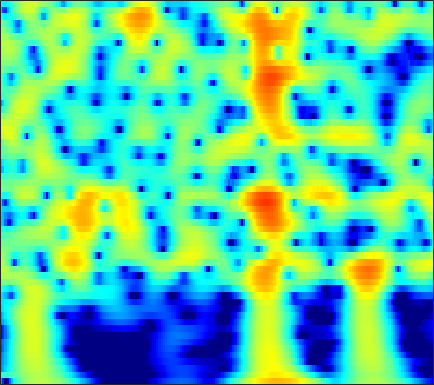

Data behind this chart, as committed beside it:
-10.586, -15.063, -33.17, -17.457, -12.197, -8.1954, -5.5799, -4.105, -2.5517, -1.3318, -0.35631, 0.24833, 0.91434, 1.4438, 1.7637, 2.1002, 2.3412, 2.4593, 2.5355, 2.5225, 2.4268, 2.305, 2.0804, 1.7881
-3.514, -3.585, -3.514, -3.262, -2.969, -2.472, -1.892, -1.429, -0.8056, -0.2023, 0.3567, 0.7365, 1.182, 1.551, 1.774, 1.996, 2.128, 2.167, 2.138, 2.016, 1.802, 1.582, 1.21, 0.7485
-10.79, -9.354, -7.519, -5.877, -4.775, -3.456, -2.289, -1.503, -0.5631, 0.2594, 0.9657, 1.419, 1.922, 2.311, 2.527, 2.718, 2.794, 2.777, 2.654, 2.416, 2.062, 1.722, 1.167, 0.498
-11.38, -10.1, -8.286, -6.527, -5.285, -3.759, -2.393, -1.473, -0.3794, 0.5686, 1.372, 1.88, 2.429, 2.832, 3.038, 3.188, 3.195, 3.107, 2.867, 2.485, 1.96, 1.474, 0.7028, -0.2084
-12.08, -10.5, -8.499, -6.631, -5.319, -3.691, -2.216, -1.217, -0.03437, 0.9798, 1.83, 2.359, 2.921, 3.316, 3.5, 3.597, 3.522, 3.352, 2.974, 2.421, 1.69, 1.022, -0.03225, -1.278
-13.93, -11.88, -9.403, -7.2, -5.716, -3.927, -2.325, -1.24, 0.04801, 1.147, 2.057, 2.616, 3.2, 3.601, 3.78, 3.854, 3.735, 3.517, 3.053, 2.388, 1.518, 0.726, -0.5223, -2.004
-13.18, -11.64, -9.582, -7.555, -6.085, -4.248, -2.589, -1.465, -0.1244, 1.031, 1.995, 2.588, 3.203, 3.62, 3.803, 3.877, 3.754, 3.53, 3.056, 2.379, 1.5, 0.71, -0.5172, -1.94
-17.21, -14.9, -11.86, -9.144, -7.308, -5.085, -3.117, -1.816, -0.3089, 0.9537, 1.989, 2.622, 3.274, 3.707, 3.889, 3.949, 3.807, 3.572, 3.087, 2.409, 1.54, 0.7656, -0.4222, -1.778
-17.15, -14.82, -11.68, -8.768, -6.833, -4.594, -2.681, -1.421, 0.04317, 1.265, 2.251, 2.841, 3.44, 3.826, 3.974, 3.981, 3.775, 3.484, 2.92, 2.163, 1.217, 0.3866, -0.8722, -2.289
-10.92, -9.531, -7.746, -6.018, -4.714, -3.022, -1.477, -0.4395, 0.787, 1.832, 2.678, 3.174, 3.652, 3.93, 4.007, 3.929, 3.63, 3.255, 2.557, 1.632, 0.4795, -0.5351, -2.089, -3.859
-9.829, -8.224, -6.246, -4.513, -3.366, -1.97, -0.6874, 0.1914, 1.233, 2.124, 2.868, 3.315, 3.744, 3.969, 4.006, 3.882, 3.547, 3.143, 2.385, 1.36, 0.04975, -1.139, -3.043, -5.394
-7.484, -6.569, -5.448, -4.228, -3.296, -2.131, -1.04, -0.2524, 0.7372, 1.609, 2.349, 2.824, 3.332, 3.659, 3.766, 3.723, 3.479, 3.164, 2.554, 1.708, 0.6204, -0.3516, -1.86, -3.61
-6.653, -6.33, -5.983, -5.664, -5.267, -4.443, -3.341, -2.408, -1.11, 0.1459, 1.237, 1.911, 2.633, 3.168, 3.436, 3.594, 3.527, 3.343, 2.94, 2.364, 1.615, 0.9534, -0.03018, -1.089
-6.682, -7.438, -8.808, -11.37, -13.84, -13.87, -9.608, -6.659, -3.654, -1.39, 0.3905, 1.435, 2.448, 3.126, 3.474, 3.751, 3.797, 3.681, 3.358, 2.874, 2.244, 1.679, 0.8255, -0.1074
-3.615, -4.384, -5.409, -6.486, -7.206, -7.035, -5.42, -3.816, -1.706, -0.01145, 1.251, 2.035, 2.876, 3.41, 3.616, 3.712, 3.652, 3.492, 3.11, 2.554, 1.852, 1.214, 0.1829, -1.088
-0.2144, -0.2756, -0.4911, -0.367, -0.2429, -0.0653, 0.3222, 0.6639, 1.157, 1.753, 2.236, 2.429, 2.57, 2.639, 2.582, 2.309, 1.892, 1.547, 1.043, 0.47, -0.1626, -0.6768, -1.482, -2.543
1.469, 1.835, 1.899, 1.707, 1.639, 1.606, 1.624, 1.689, 1.691, 1.639, 1.714, 1.673, 1.309, 0.7401, 0.2706, -0.5582, -1.684, -2.621, -3.731, -4.475, -4.692, -4.471, -3.86, -3.182
2.622, 2.542, 2.215, 1.228, 0.5211, -0.2098, -0.7535, -0.7771, -0.4591, -0.3449, -0.2897, -0.2029, -0.4945, -1.47, -2.424, -3.915, -6.138, -8.499, -12.85, -21.35, -20.68, -13.07, -7.699, -4.25
2.996, 1.853, 0.3388, -1.681, -4.205, -9.474, -16.59, -12.71, -7.304, -4.053, -2.807, -2.602, -2.597, -3.387, -4.736, -6.954, -9.566, -11.96, -14.4, -13.91, -11.51, -9.197, -5.88, -2.869
1.958, 1.077, -0.05086, -1.274, -2.592, -4.068, -5.123, -4.862, -4.173, -3.478, -2.579, -2.574, -2.985, -3.582, -4.665, -6.741, -9.196, -11.77, -13.91, -11.96, -8.605, -6.243, -3.605, -1.365
0.02252, 0.2284, -0.2122, -0.6059, -0.7609, -1.05, -1.321, -1.452, -1.276, -1.334, -1.391, -1.308, -1.616, -1.985, -2.236, -2.865, -3.346, -3.553, -3.695, -3.337, -2.674, -2.03, -1.053, -0.09526
-1.608, -1.119, -0.9415, -0.8781, -0.7477, -0.7144, -0.5155, -0.5233, -0.4188, -0.188, -0.2672, -0.163, -0.06665, -0.187, -0.1527, -0.1727, -0.2535, -0.2099, -0.1637, -0.06406, 0.1112, 0.2329, 0.3863, 0.5179
-2.341, -2.507, -2.03, -1.671, -1.562, -1.279, -0.8622, -0.5096, -0.2958, 0.1275, 0.5197, 0.6116, 0.9302, 1.157, 1.233, 1.472, 1.615, 1.697, 1.857, 1.914, 1.905, 1.827, 1.553, 1.065
-4.108, -4.327, -4.778, -4.824, -4.658, -3.921, -3.28, -2.555, -1.484, -0.9674, -0.2538, 0.1399, 0.3756, 0.7996, 1.026, 1.286, 1.721, 2, 2.362, 2.71, 2.906, 2.956, 2.833, 2.392
-7.628, -8.337, -12.43, -17.17, -17.12, -12.21, -8.54, -6.944, -4.846, -3.692, -3.308, -2.874, -2.982, -3.175, -3.041, -2.861, -2.085, -1.234, -0.1361, 0.9584, 1.866, 2.392, 2.915, 3.199
-7.673, -8.535, -10.67, -12.14, -12.27, -10.53, -8.903, -7.104, -6.324, -5.284, -5.428, -6.039, -7.188, -10.42, -13.78, -16.87, -11.32, -7.634, -4.13, -1.811, -0.07268, 0.9391, 1.986, 2.836
-6.393, -7.467, -7.436, -8.048, -7.384, -6.531, -5.565, -4.916, -3.902, -3.875, -3.573, -4.197, -4.959, -6.402, -7.333, -7.61, -6.569, -5.173, -3.517, -1.952, -0.7124, 0.124, 1.131, 2.039
-7.889, -12.71, -15.64, -10.41, -7.353, -4.891, -2.541, -1.68, -0.5805, 0.08136, 0.348, 0.5299, 0.226, 0.1269, -0.2457, -0.4397, -0.8265, -1.017, -1.312, -1.656, -1.788, -1.651, -0.896, 0.2217
-3.043, -5.257, -5.198, -4.444, -2.909, -1.204, 0.2444, 1.263, 1.928, 2.809, 2.977, 3.282, 3.156, 3.051, 2.688, 2.063, 1.119, 0.07617, -1.794, -4.949, -10.5, -17.39, -10.32, -4.591
-0.05536, -0.5018, -0.7392, -0.5145, -0.3752, 0.2139, 0.6222, 1.046, 1.561, 1.888, 2.191, 2.239, 2.382, 2.179, 2.056, 1.519, 0.8931, 0.1386, -1.04, -2.514, -3.843, -4.411, -3.975, -2.816
-0.8934, -0.8412, -1.097, -0.9629, -0.9141, -0.7849, -0.5228, -0.4951, -0.1677, -0.1063, 0.2596, 0.3608, 0.6359, 0.8034, 0.9259, 1, 0.9262, 0.8161, 0.5636, 0.3123, 0.08932, -0.0008291, -0.02422, 0.07486
-3.611, -3.458, -3.001, -2.848, -2.58, -2.577, -2.612, -2.682, -3.033, -2.915, -2.844, -2.306, -1.698, -0.731, -0.1824, 0.6052, 1.146, 1.5, 1.801, 1.994, 2.072, 2.099, 2.049, 1.952
-9.645, -8.109, -5.528, -4.55, -4.018, -3.977, -4.702, -5.42, -7.707, -9.681, -11.01, -8.922, -5.639, -2.878, -1.264, 0.3447, 1.564, 2.23, 2.879, 3.264, 3.441, 3.459, 3.347, 3.093
-8.147, -6.172, -4.746, -3.512, -3.242, -3.143, -3.998, -4.707, -6.87, -8.827, -10.03, -8.023, -4.881, -2.222, -0.587, 1.037, 2.28, 2.915, 3.527, 3.834, 3.901, 3.773, 3.448, 2.903
-2.735, -2.232, -1.952, -1.384, -1.2, -1.127, -1.084, -1.443, -1.528, -1.784, -1.685, -1.26, -0.5926, 0.3989, 1.006, 1.913, 2.544, 2.946, 3.222, 3.289, 3.091, 2.775, 2.095, 1.136
-2.002, -1.587, -0.53, 0.01637, 0.4454, 0.683, 0.8424, 0.7079, 0.6485, 0.3443, 0.4177, 0.314, 0.6248, 0.9169, 1.318, 1.756, 2.176, 2.396, 2.526, 2.417, 2.025, 1.563, 0.6331, -0.6262
-2.771, -0.7592, 0.9097, 1.86, 2.31, 2.553, 2.271, 2.112, 1.252, 0.4762, -0.5012, -1.063, -1.334, -0.9628, -0.3048, 0.5743, 1.408, 1.789, 2.081, 1.986, 1.553, 0.9912, -0.0211, -1.34
2.038, 2.696, 3.514, 4.067, 4.161, 4.019, 3.433, 2.725, 1.15, -1.019, -4.97, -9.275, -16.87, -8.147, -4.591, -1.512, 0.1579, 0.9454, 1.372, 1.305, 0.7821, 0.07343, -1.215, -2.946
3.859, 3.953, 4.127, 4.202, 4.136, 3.828, 3.378, 2.613, 1.563, 0.02139, -1.899, -3.001, -3.926, -3.462, -2.504, -1.438, -0.6425, -0.3396, -0.3185, -0.6727, -1.425, -2.247, -3.736, -5.786
2.747, 2.885, 3.014, 3.132, 3.201, 3.152, 3.062, 2.72, 2.385, 1.796, 1.159, 0.8374, 0.3211, 0.009977, -0.1454, -0.4227, -0.7327, -1.103, -1.724, -2.526, -3.509, -4.289, -5.415, -6.562
0.08041, 0.5071, 1.09, 1.7, 2.17, 2.681, 2.939, 3.166, 3.197, 3.059, 2.899, 2.633, 2.224, 1.759, 1.248, 0.5044, -0.4407, -1.324, -2.652, -4.21, -5.838, -6.901, -7.907, -8.21
-6.113, -4.679, -2.202, -0.2966, 0.843, 2.026, 2.864, 3.392, 3.748, 4, 4.027, 3.86, 3.575, 3.035, 2.472, 1.535, 0.2411, -0.9815, -3.063, -5.899, -9.935, -14.41, -20.43, -14.73
-10.86, -7.378, -4.028, -1.586, -0.3264, 1.107, 2.235, 2.723, 3.39, 3.794, 3.927, 3.977, 3.806, 3.386, 2.985, 2.174, 1.077, 0.09401, -1.579, -3.624, -5.959, -7.657, -8.949, -8.56
-3.668, -3.274, -2.56, -1.555, -0.872, 0.03796, 0.8247, 1.395, 2.063, 2.509, 2.875, 3.062, 3.078, 2.97, 2.771, 2.315, 1.732, 1.197, 0.3583, -0.5298, -1.395, -1.995, -2.613, -3.04
-2.056, -2.333, -2.497, -2.647, -2.394, -2.08, -1.412, -0.6228, 0.1361, 0.9732, 1.66, 1.932, 2.251, 2.404, 2.35, 2.243, 2.045, 1.81, 1.519, 1.205, 0.8754, 0.6303, 0.2939, -0.08413
-2.232, -3.161, -4.696, -6.826, -8.27, -8.197, -5.96, -4.327, -2.179, -0.631, 0.3147, 0.8392, 1.27, 1.375, 1.383, 1.341, 1.244, 1.234, 1.309, 1.452, 1.642, 1.801, 1.944, 1.982
-1.984, -2.86, -5.23, -8.59, -11.58, -12.24, -8.173, -5.271, -2.939, -1.644, -0.8466, -0.4816, -0.588, -1.012, -1.388, -2.127, -2.666, -2.654, -2.179, -1.161, 0.05489, 0.9091, 1.903, 2.665
-0.7326, -0.9732, -1.608, -2.26, -2.667, -2.752, -2.391, -2.2, -1.896, -1.671, -1.769, -2.274, -3.228, -4.567, -6.094, -9.146, -13.83, -17.89, -12.78, -7.284, -3.686, -1.696, 0.324, 1.821
0.08065, 0.193, 0.2734, 0.1889, -0.03438, -0.1253, -0.2649, -0.7411, -1.268, -1.83, -2.685, -3.75, -5.238, -6.804, -8.189, -10.13, -11.62, -11.6, -9.991, -7.187, -4.403, -2.569, -0.59, 0.9803
0.7242, 0.9566, 1.376, 1.504, 1.415, 1.213, 0.7698, 0.226, -0.5498, -1.625, -3.146, -4.69, -6.854, -9.419, -11.57, -12.62, -11.25, -9.641, -7.268, -4.988, -2.943, -1.626, -0.1151, 1.071
1.287, 1.899, 2.252, 2.402, 2.473, 2.127, 1.542, 1.219, 0.4281, -0.8044, -2.434, -3.829, -6.266, -9.865, -14.01, -16.71, -11.69, -8.284, -5.123, -2.804, -1.073, -0.06413, 0.9769, 1.639
1.8, 2.209, 2.347, 2.287, 2.111, 1.743, 1.3, 0.9366, 0.2624, -0.4718, -1.23, -1.671, -2.523, -3.35, -3.787, -3.726, -3.044, -2.296, -1.165, -0.06002, 0.8461, 1.39, 1.814, 1.898
1.75, 1.56, 1.333, 0.8049, 0.1135, -0.5918, -1.222, -1.888, -2.395, -2.308, -1.948, -1.737, -1.463, -1.132, -0.7629, -0.3652, 0.08658, 0.3983, 0.9258, 1.4, 1.814, 2.026, 2.143, 2.027
1.111, 0.5178, -0.3742, -1.565, -2.568, -4.512, -7.171, -9.495, -9.944, -7.718, -5.2, -3.755, -2.059, -0.8616, -0.2567, 0.2765, 0.6302, 0.8759, 1.104, 1.31, 1.544, 1.708, 1.946, 2.103
-0.2011, -0.8368, -2.081, -3.339, -4.139, -5.836, -8.462, -11.5, -12.56, -8.791, -5.189, -3.038, -1.249, -0.1618, 0.2206, 0.4642, 0.3013, 0.02904, -0.5132, -0.8535, -0.7681, -0.3404, 0.4815, 1.348
-3.793, -5.401, -6.299, -5.592, -5.153, -4.34, -3.721, -2.876, -2.074, -1.071, 0.06156, 0.7221, 1.486, 1.868, 1.896, 1.38, 0.1659, -1.428, -4.649, -9.564, -10.23, -6.412, -2.544, -0.1191
-8.351, -13.57, -14.68, -8.961, -6.304, -3.663, -1.771, -0.5945, 0.6047, 1.601, 2.421, 2.898, 3.352, 3.471, 3.336, 2.684, 1.51, 0.2223, -1.914, -3.994, -4.452, -3.425, -1.709, -0.4182
-4.868, -5.817, -6.169, -5.554, -4.635, -3.331, -1.953, -1.141, 0.1582, 1.313, 2.243, 2.854, 3.361, 3.608, 3.583, 3.363, 2.902, 2.448, 1.759, 1.099, 0.5766, 0.2848, -0.1225, -0.6626
